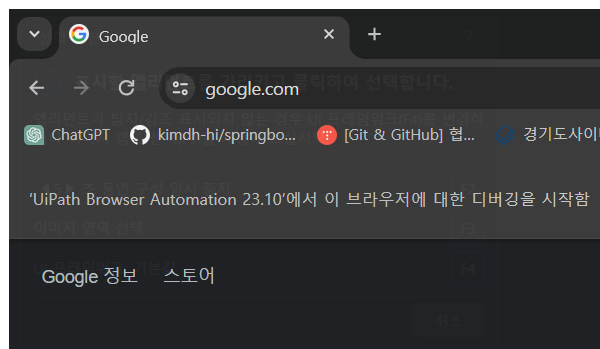
Workflow: 02_기온정보추출_br변수

Step 1: 브라우저 접근 | Attach Browser in window 'Google' (chrome.exe)

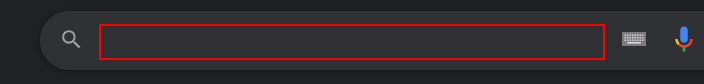
Step 2: type "["city in "+str도시명+ "[k(enter)]"]" into the text box in window '*Google*' (chrome.exe)

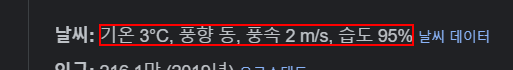
Step 3: get-text from the element '기온 3°C, 풍향 동, 풍속 2 m/s, 습도 95%'
